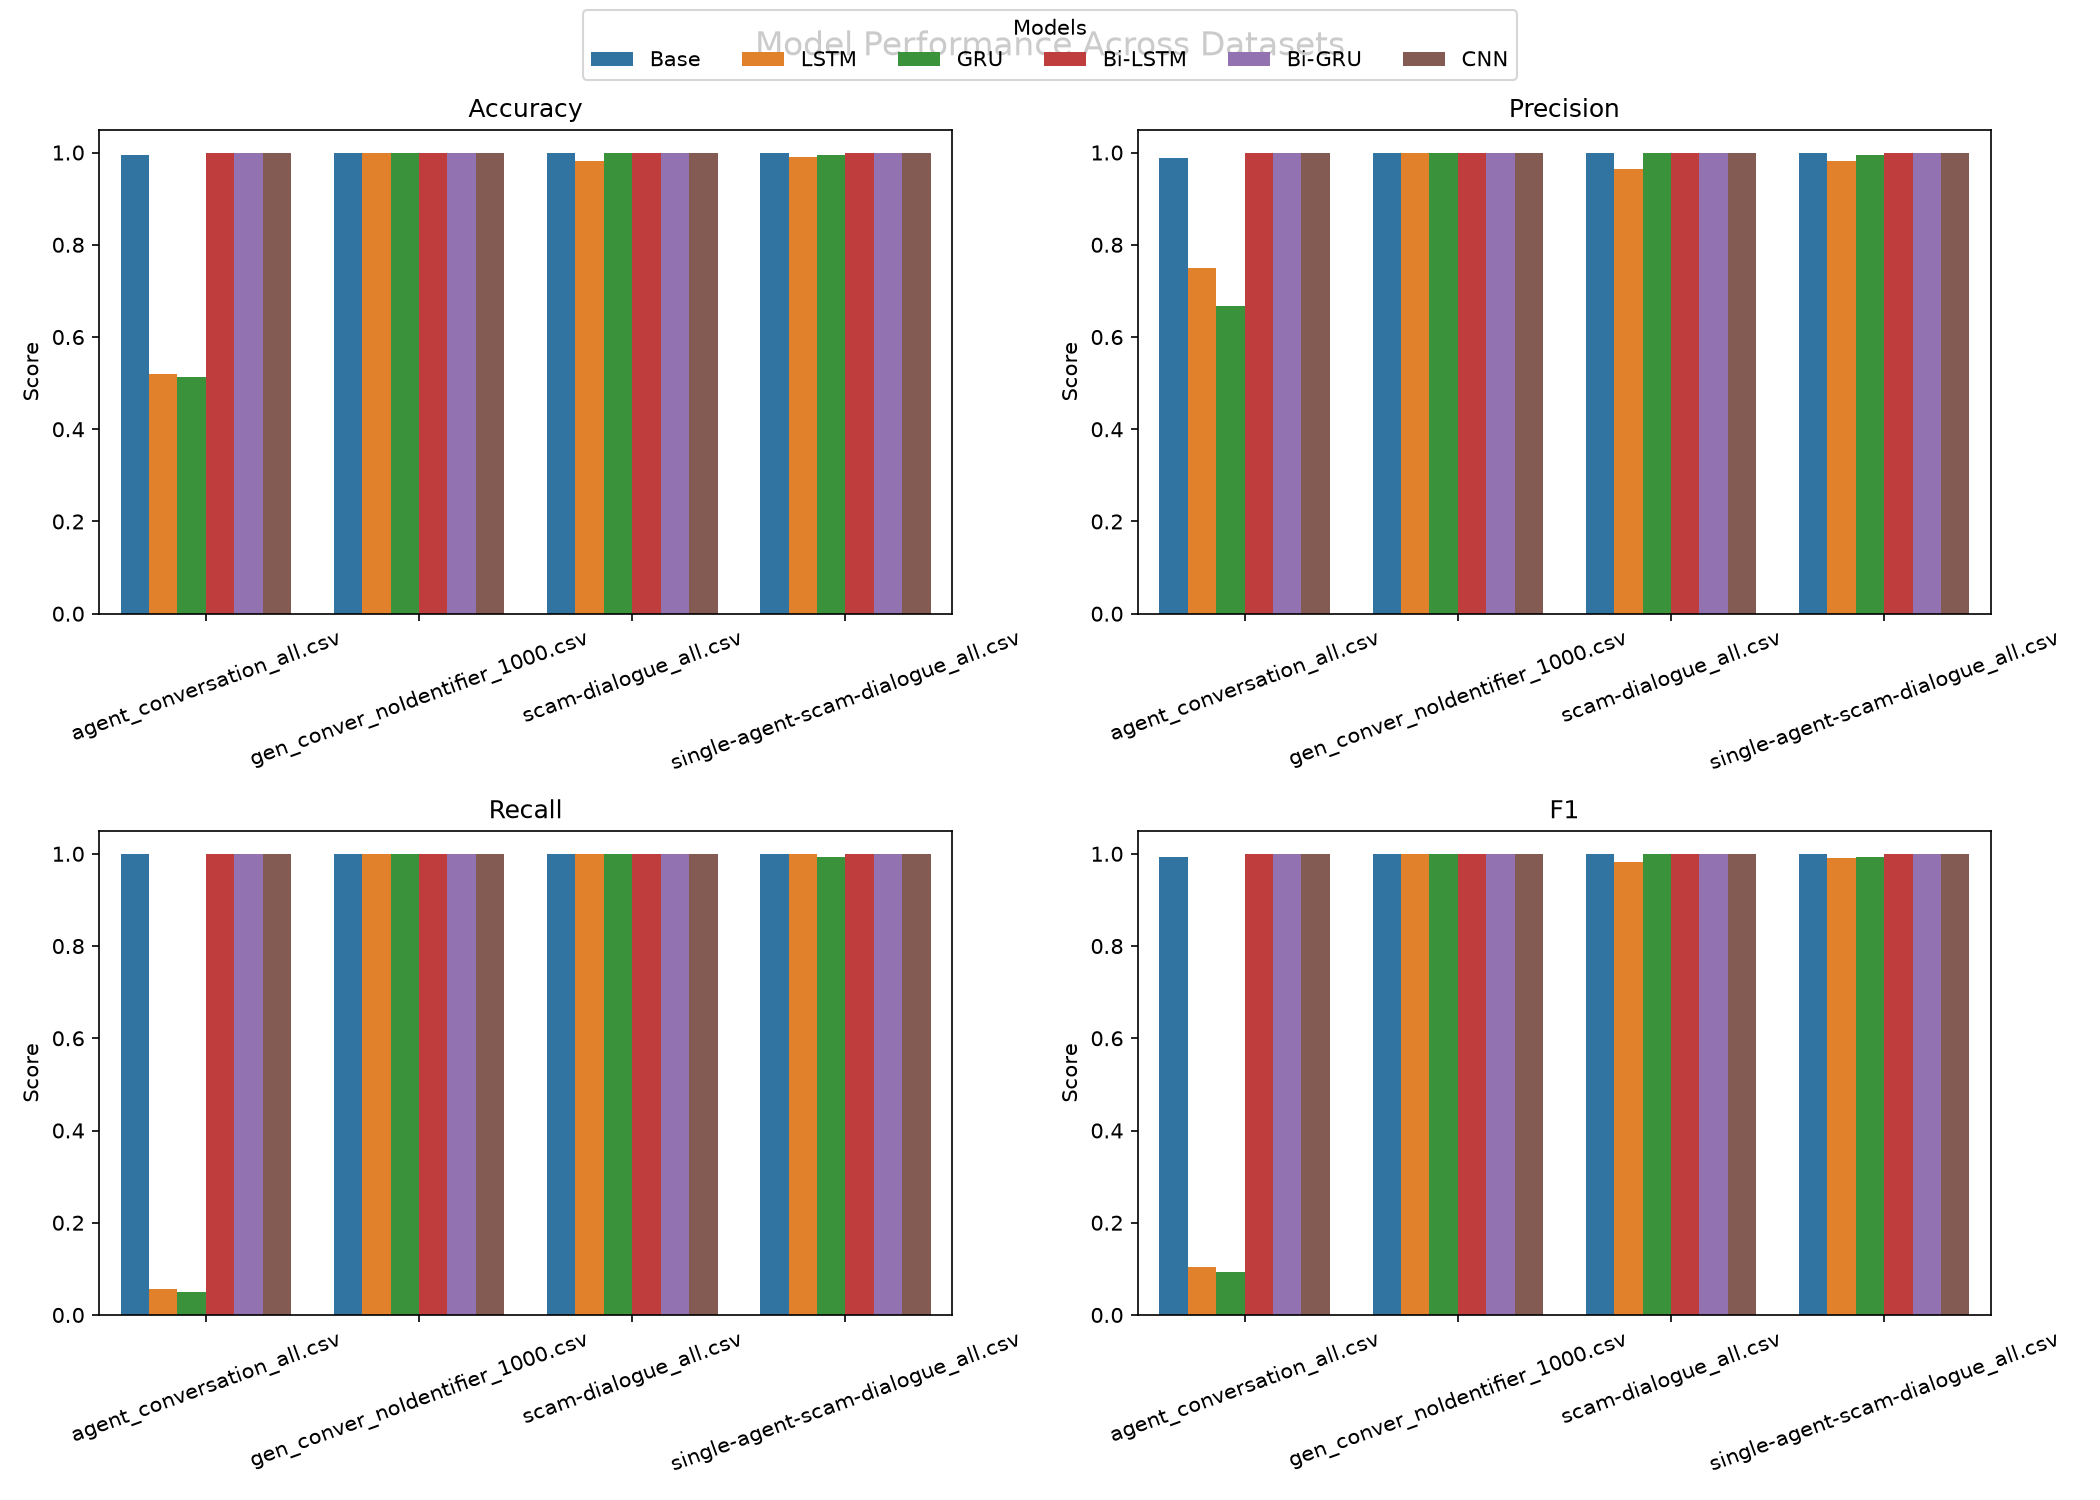

The data file committed next to this chart (first rows):
Dataset, Model, Metric, Score
agent_conversation_all.csv, Base, accuracy, 0.9938
agent_conversation_all.csv, Base, precision, 0.9877
agent_conversation_all.csv, Base, recall, 1.0
agent_conversation_all.csv, Base, f1, 0.9938
agent_conversation_all.csv, LSTM, accuracy, 0.5188
agent_conversation_all.csv, LSTM, precision, 0.75
agent_conversation_all.csv, LSTM, recall, 0.05625
agent_conversation_all.csv, LSTM, f1, 0.1047
agent_conversation_all.csv, GRU, accuracy, 0.5125
agent_conversation_all.csv, GRU, precision, 0.6667
agent_conversation_all.csv, GRU, recall, 0.05
agent_conversation_all.csv, GRU, f1, 0.09302
agent_conversation_all.csv, Bi-LSTM, accuracy, 1.0
agent_conversation_all.csv, Bi-LSTM, precision, 1.0
agent_conversation_all.csv, Bi-LSTM, recall, 1.0
agent_conversation_all.csv, Bi-LSTM, f1, 1.0
agent_conversation_all.csv, Bi-GRU, accuracy, 1.0
agent_conversation_all.csv, Bi-GRU, precision, 1.0
agent_conversation_all.csv, Bi-GRU, recall, 1.0
agent_conversation_all.csv, Bi-GRU, f1, 1.0
agent_conversation_all.csv, CNN, accuracy, 1.0
agent_conversation_all.csv, CNN, precision, 1.0
agent_conversation_all.csv, CNN, recall, 1.0
agent_conversation_all.csv, CNN, f1, 1.0
gen_conver_noIdentifier_1000.csv, Base, accuracy, 1.0
gen_conver_noIdentifier_1000.csv, Base, precision, 1.0
gen_conver_noIdentifier_1000.csv, Base, recall, 1.0
gen_conver_noIdentifier_1000.csv, Base, f1, 1.0
gen_conver_noIdentifier_1000.csv, LSTM, accuracy, 1.0
gen_conver_noIdentifier_1000.csv, LSTM, precision, 1.0
gen_conver_noIdentifier_1000.csv, LSTM, recall, 1.0
gen_conver_noIdentifier_1000.csv, LSTM, f1, 1.0
gen_conver_noIdentifier_1000.csv, GRU, accuracy, 1.0
gen_conver_noIdentifier_1000.csv, GRU, precision, 1.0
gen_conver_noIdentifier_1000.csv, GRU, recall, 1.0
gen_conver_noIdentifier_1000.csv, GRU, f1, 1.0
gen_conver_noIdentifier_1000.csv, Bi-LSTM, accuracy, 1.0
gen_conver_noIdentifier_1000.csv, Bi-LSTM, precision, 1.0
gen_conver_noIdentifier_1000.csv, Bi-LSTM, recall, 1.0
gen_conver_noIdentifier_1000.csv, Bi-LSTM, f1, 1.0
gen_conver_noIdentifier_1000.csv, Bi-GRU, accuracy, 1.0
gen_conver_noIdentifier_1000.csv, Bi-GRU, precision, 1.0
gen_conver_noIdentifier_1000.csv, Bi-GRU, recall, 1.0
gen_conver_noIdentifier_1000.csv, Bi-GRU, f1, 1.0
gen_conver_noIdentifier_1000.csv, CNN, accuracy, 1.0
gen_conver_noIdentifier_1000.csv, CNN, precision, 1.0
gen_conver_noIdentifier_1000.csv, CNN, recall, 1.0
gen_conver_noIdentifier_1000.csv, CNN, f1, 1.0
scam-dialogue_all.csv, Base, accuracy, 1.0
scam-dialogue_all.csv, Base, precision, 1.0
scam-dialogue_all.csv, Base, recall, 1.0
scam-dialogue_all.csv, Base, f1, 1.0
scam-dialogue_all.csv, LSTM, accuracy, 0.9812
scam-dialogue_all.csv, LSTM, precision, 0.9639
scam-dialogue_all.csv, LSTM, recall, 1.0
scam-dialogue_all.csv, LSTM, f1, 0.9816
scam-dialogue_all.csv, GRU, accuracy, 1.0
scam-dialogue_all.csv, GRU, precision, 1.0
scam-dialogue_all.csv, GRU, recall, 1.0
scam-dialogue_all.csv, GRU, f1, 1.0
... 36 more rows
